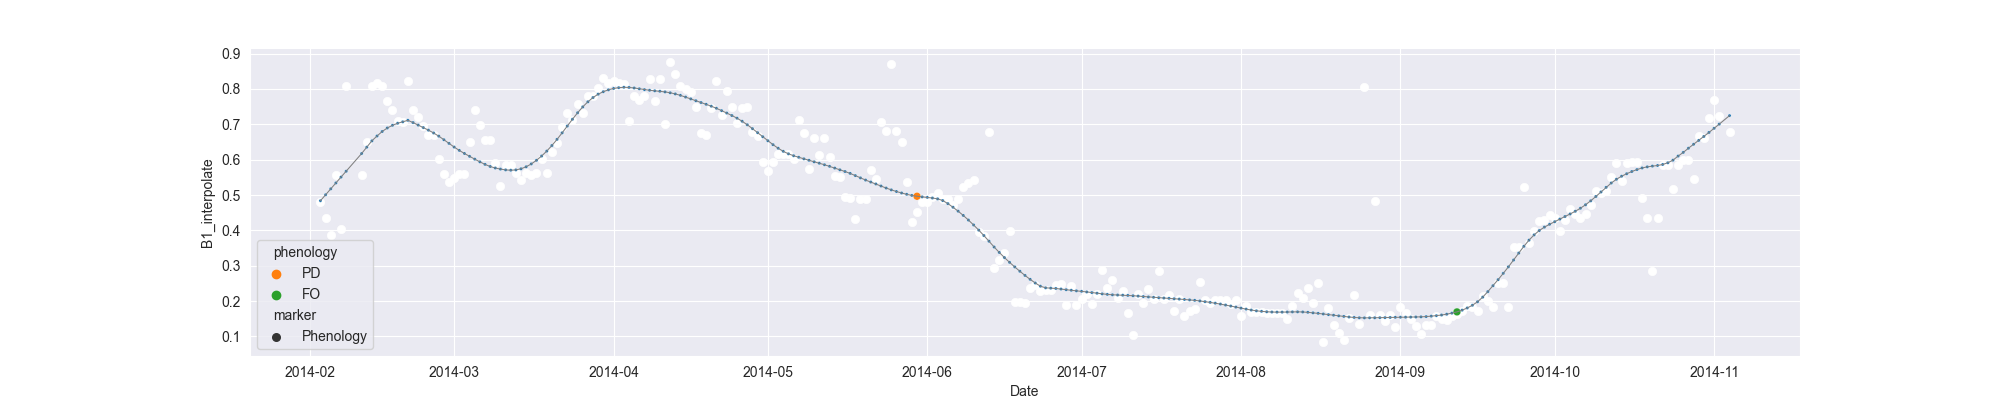

Data behind this chart, as committed beside it:
system:time_start, B1, B1_interpolate, B1_phenology
2014-02-03, 0.4813, 0.4813, 
2014-02-04, , 0.4338, 
2014-02-05, 0.3862, 0.3862, 
2014-02-06, 0.5574, 0.5574, 
2014-02-07, 0.4032, 0.4032, 
2014-02-08, 0.8094, 0.8094, 
2014-02-09, , , 
2014-02-10, , , 
2014-02-11, , 0.5574, 
2014-02-12, , 0.6496, 
2014-02-13, , 0.8094, 
2014-02-14, , 0.8156, 
2014-02-15, , 0.8094, 
2014-02-16, , 0.7653, 
2014-02-17, , 0.7399, 
2014-02-18, , 0.708, 
2014-02-19, , 0.7069, 
2014-02-20, 0.8218, 0.8218, 
2014-02-21, 0.7399, 0.7399, 
2014-02-22, 0.7197, 0.7197, 
2014-02-23, , 0.6941, 
2014-02-24, 0.6685, 0.6685, 
2014-02-25, , 0.6685, 
2014-02-26, , 0.6021, 
2014-02-27, , 0.5589, 
2014-02-28, 0.5357, 0.5357, 
2014-03-01, , 0.5473, 
2014-03-02, 0.5589, 0.5589, 
2014-03-03, , 0.5589, 
2014-03-04, , 0.6503, 
2014-03-05, 0.7416, 0.7416, 
2014-03-06, , 0.6982, 
2014-03-07, , 0.6548, 
2014-03-08, 0.6548, 0.6548, 
2014-03-09, , 0.59, 
2014-03-10, 0.5253, 0.5253, 
2014-03-11, , 0.5847, 
2014-03-12, , 0.5847, 
2014-03-13, , 0.5621, 
2014-03-14, , 0.5437, 
2014-03-15, , 0.5621, 
2014-03-16, , 0.5559, 
2014-03-17, 0.5621, 0.5621, 
2014-03-18, , 0.6007, 
2014-03-19, , 0.5621, 
2014-03-20, , 0.6218, 
2014-03-21, , 0.6467, 
2014-03-22, , 0.6914, 
2014-03-23, , 0.7313, 
2014-03-24, , 0.7132, 
2014-03-25, , 0.7561, 
2014-03-26, 0.7313, 0.7313, 
2014-03-27, , 0.7809, 
2014-03-28, , 0.7809, 
2014-03-29, , 0.8014, 
2014-03-30, 0.8305, 0.8305, 
2014-03-31, , 0.8176, 
2014-04-01, , 0.8219, 
2014-04-02, , 0.8176, 
2014-04-03, 0.8133, 0.8133, 
... 215 more rows
